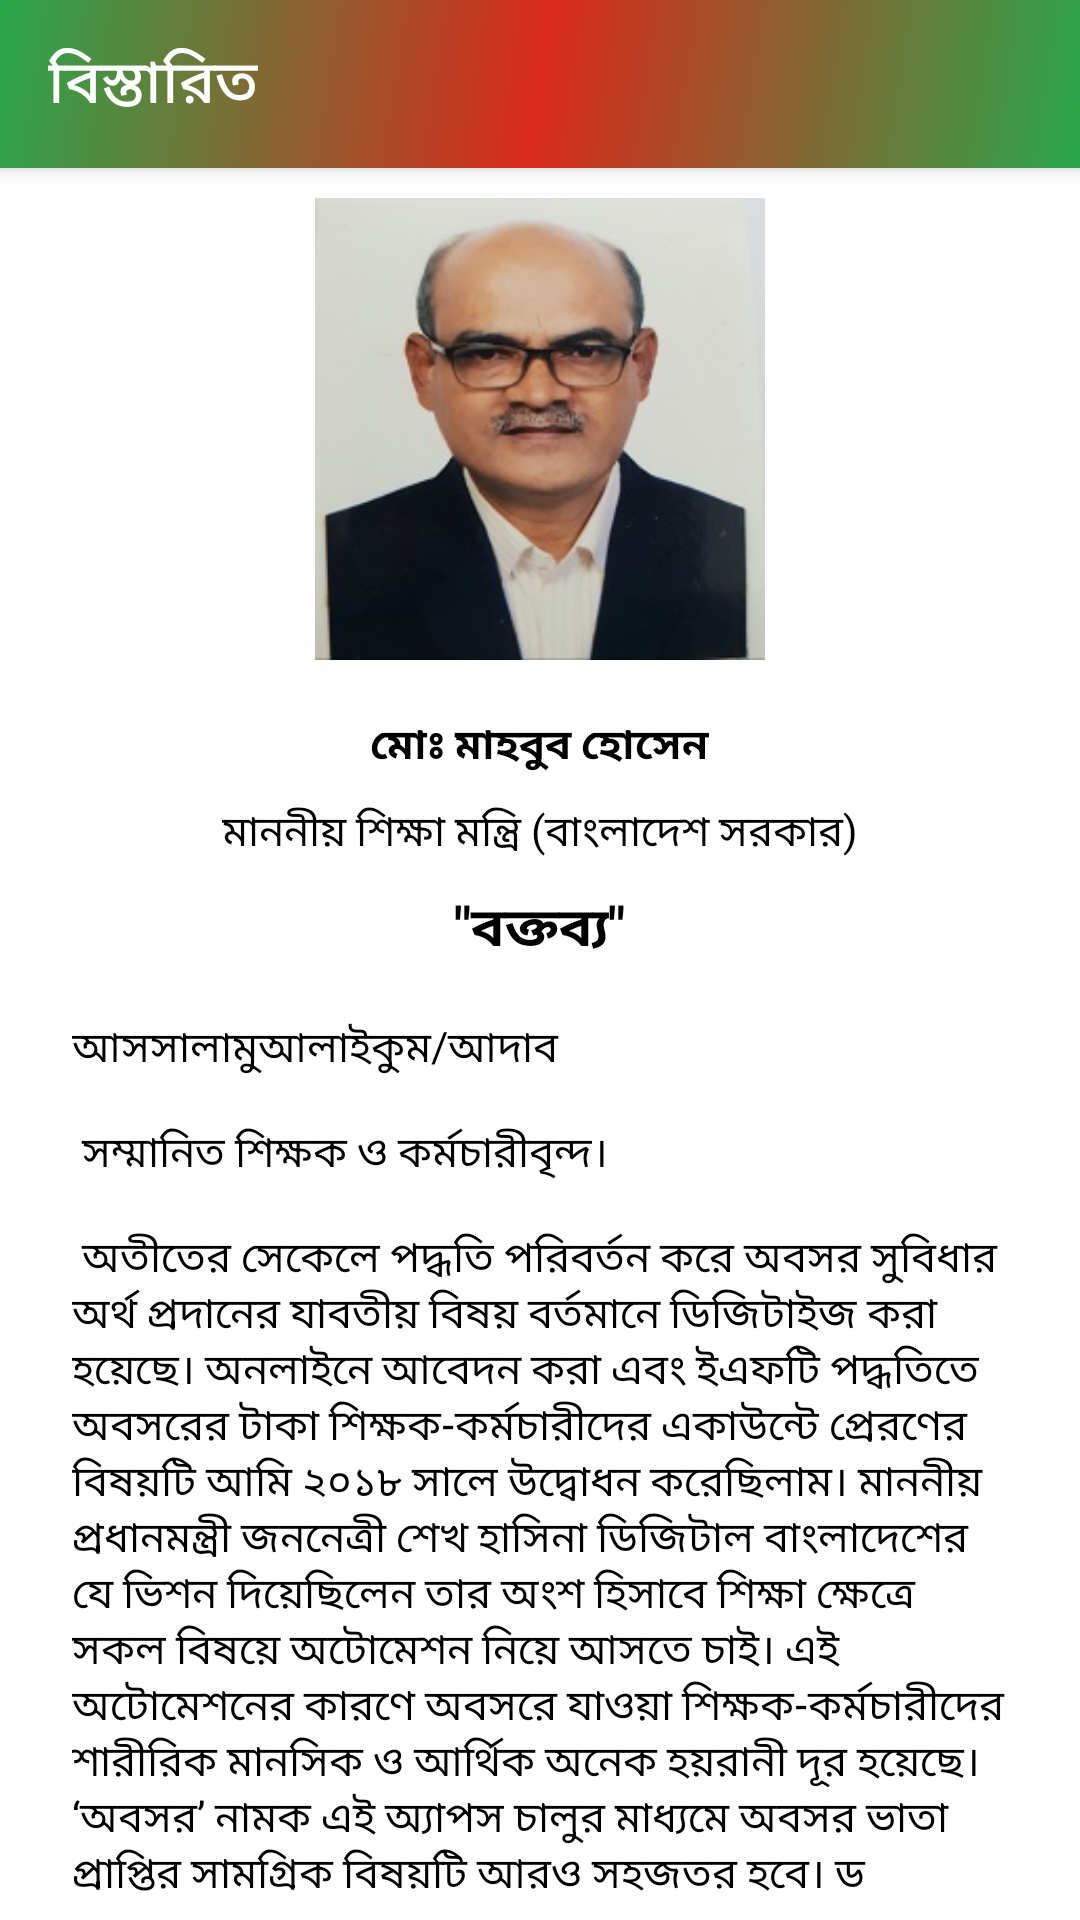

Here is an Android app screen rendered from its layout file. Give the layout XML and the strings, colors and styles it references.
<!-- AndroidManifest.xml: application theme Theme.TERBB.NoActionBar -->
<!-- res/layout/activity_member_details.xml -->
<?xml version="1.0" encoding="utf-8"?>
<RelativeLayout xmlns:android="http://schemas.android.com/apk/res/android"
    xmlns:app="http://schemas.android.com/apk/res-auto"
    xmlns:tools="http://schemas.android.com/tools"
    android:layout_width="match_parent"
    android:layout_height="match_parent"
    tools:context=".UI.MemberDetailsActivity">

    <Toolbar
        android:id="@+id/nav_toolbar"
        android:layout_width="match_parent"
        android:layout_height="?attr/actionBarSize"
        android:background="@drawable/gradient"
        android:elevation="4dp"
        android:theme="@style/ThemeOverlay.AppCompat.ActionBar"
        android:title="বিস্তারিত"
        android:titleTextColor="@color/white"
        app:layout_constraintStart_toStartOf="parent"
        app:layout_constraintTop_toTopOf="parent"
        app:popupTheme="@style/ThemeOverlay.AppCompat.DayNight" />


    <ImageView
        android:id="@+id/image"
        android:layout_width="wrap_content"
        android:layout_height="wrap_content"
        android:layout_margin="10dp"
        android:adjustViewBounds="true"
        android:contentDescription="@string/chairman_image_desciption"
        android:maxWidth="150dp"
        android:maxHeight="200dp"
        android:minWidth="125dp"
        android:minHeight="125dp"
        android:scaleType="fitXY"
        android:layout_centerInParent="true"
        android:layout_below="@+id/nav_toolbar"
        android:src="@drawable/secratary" />

    <TextView
        android:id="@+id/name"
        android:layout_width="wrap_content"
        android:layout_height="wrap_content"
        android:text="@string/chairman_name"
        android:textSize="14sp"
        android:layout_centerInParent="true"
        android:layout_margin="8dp"
        android:textColor="@color/black"
        android:textStyle="bold"
        android:layout_below="@+id/image"/>

    <TextView
        android:id="@+id/designation"
        android:layout_width="wrap_content"
        android:layout_height="wrap_content"
        android:text="মাননীয় শিক্ষা মন্ত্রি (বাংলাদেশ সরকার)"
        android:textColor="@color/black"
        android:textSize="14sp"
        android:layout_centerInParent="true"
        android:layout_below="@+id/name"/>

    <TextView
        android:id="@+id/textView3"
        android:layout_width="wrap_content"
        android:layout_height="wrap_content"
        android:layout_below="@+id/designation"
        android:layout_centerInParent="true"
        android:layout_marginTop="8dp"
        android:text="@string/bani"
        android:textAppearance="@style/TextAppearance.AppCompat.Medium"
        android:textColor="@color/black"
        android:textStyle="bold" />

    <ScrollView
        android:layout_width="match_parent"
        android:layout_height="match_parent"
        android:layout_marginLeft="24dp"
        android:layout_marginTop="16dp"
        android:layout_marginRight="20dp"
        android:layout_marginBottom="8dp"
        android:scrollbars="none"
        android:layout_below="@+id/textView3">

        <LinearLayout
            android:layout_width="match_parent"
            android:layout_height="wrap_content"
            android:orientation="vertical">

            <TextView
                android:id="@+id/quotes"
                android:layout_width="wrap_content"
                android:layout_height="wrap_content"
                android:text="@string/qoutes1"
                android:textColor="@color/black"
                android:textSize="14sp" />

        </LinearLayout>

    </ScrollView>



</RelativeLayout>
<!-- resources referenced by this layout -->
<resources>
  <color name="black">#FF000000</color>
  <color name="white">#FFFFFFFF</color>
  <!-- drawable gradient (drawable) -->
  <?xml version="1.0" encoding="utf-8"?>
  <shape xmlns:android="http://schemas.android.com/apk/res/android"
      android:shape="rectangle" >
  
      <gradient
          android:angle="135"
          android:endColor="@color/primary"
          android:centerColor="@color/redish"
          android:startColor="@color/primary"
          android:type="linear" />
  
  </shape>
  <string name="bani">\"বক্তব্য\"</string>
  <string name="chairman_image_desciption">Chairman Image</string>
  <string name="chairman_name">মোঃ মাহবুব হোসেন</string>
  <string name="qoutes1">আসসালামুআলাইকুম/আদাব\n\n
  
  সম্মানিত শিক্ষক ও কর্মচারীবৃন্দ।\n\n
  
  অতীতের সেকেলে পদ্ধতি পরিবর্তন করে অবসর সুবিধার অর্থ প্রদানের যাবতীয় বিষয় বর্তমানে ডিজিটাইজ করা হয়েছে।
          অনলাইনে আবেদন করা এবং ইএফটি পদ্ধতিতে অবসরের টাকা শিক্ষক-কর্মচারীদের একাউন্টে প্রেরণের বিষয়টি আমি ২০১৮ সালে উদ্বোধন করেছিলাম।
          মাননীয় প্রধানমন্ত্রী জননেত্রী শেখ হাসিনা ডিজিটাল বাংলাদেশের যে ভিশন দিয়েছিলেন তার অংশ হিসাবে শিক্ষা ক্ষেত্রে সকল বিষয়ে অটোমেশন নিয়ে আসতে চাই।
          এই অটোমেশনের কারণে অবসরে যাওয়া শিক্ষক-কর্মচারীদের শারীরিক মানসিক ও আর্থিক অনেক হয়রানী দূর হয়েছে।
          ‘অবসর’ নামক এই অ্যাপস চালুর মাধ্যমে অবসর ভাতা প্রাপ্তির সামগ্রিক বিষয়টি আরও সহজতর হবে। ড
          িজিটাইজেশনের চলমান প্রক্রিয়াটি যেন কখনোও থেমে না যায় বরং আরও গতিশীল হয় সেই ইচ্ছা পোষণ করি।
          দেশের সকল শিক্ষক-কর্মচারীদের প্রতি আমার শুভেচ্ছা রইল।\n\n
  
  জয় বাংলা, জয় বঙ্গবন্ধু।\n
  
  বাংলাদেশ চিরজীবী হোক।</string>
  <style name="Theme.TERBB.NoActionBar" parent="Theme.TERBB">
          <item name="windowActionBar">false</item>
          <item name="windowNoTitle">true</item>
      </style>
  <color name="primary">#FF29A74A</color>
  <color name="redish">#DA291C</color>
  <style name="Theme.TERBB" parent="Theme.MaterialComponents.DayNight.NoActionBar">
  
          
          <item name="colorPrimary">@color/primary</item>
          <item name="colorPrimaryVariant">@color/primary_variant</item>
          <item name="colorOnPrimary">@color/white</item>
          
          <item name="colorSecondary">@color/primary</item>
          <item name="colorSecondaryVariant">@color/primary_variant</item>
          <item name="colorOnSecondary">@color/white</item>
          
          <item name="android:statusBarColor" tools:targetApi="l">?attr/colorPrimary</item>
          
          <item name="android:navigationBarColor">?attr/colorPrimary</item>
          
          <item name="android:actionOverflowButtonStyle">@style/MyActionButtonOverflow</item>
          
          <item name="android:windowLightStatusBar">true</item>
      </style>
  <color name="primary_variant">#FFf2fff0</color>
  <style name="MyActionButtonOverflow" parent="android:style/Widget.Holo.Light.ActionButton.Overflow">
          <item name="android:src">@drawable/ic_hamburg</item>
          <item name="android:background">?android:attr/actionBarItemBackground</item>
          <item name="android:contentDescription">"Lala"</item>
      </style>
  <!-- drawable ic_hamburg (drawable) -->
  <vector xmlns:android="http://schemas.android.com/apk/res/android"
      android:width="20dp"
      android:height="14dp"
      android:viewportWidth="20"
      android:viewportHeight="14">
    <path
        android:pathData="M0.75,1.25L18.9167,1.25"
        android:strokeLineJoin="round"
        android:strokeWidth="1.5"
        android:fillColor="#00000000"
        android:strokeColor="#ffffff"
        android:strokeLineCap="round"/>
    <path
        android:pathData="M0.75,7.25L18.9167,7.25"
        android:strokeLineJoin="round"
        android:strokeWidth="1.5"
        android:fillColor="#00000000"
        android:strokeColor="#ffffff"
        android:strokeLineCap="round"/>
    <path
        android:pathData="M0.75,13.25L18.9167,13.25"
        android:strokeLineJoin="round"
        android:strokeWidth="1.5"
        android:fillColor="#00000000"
        android:strokeColor="#ffffff"
        android:strokeLineCap="round"/>
  </vector>
</resources>
